Dataset: bp-mixed (GitHub, LEATHER-SEE/bp-mixed). Classes: discoloration, micro defect, repairable defect, structural irreparable defect, structural repairable defect, undamaged.

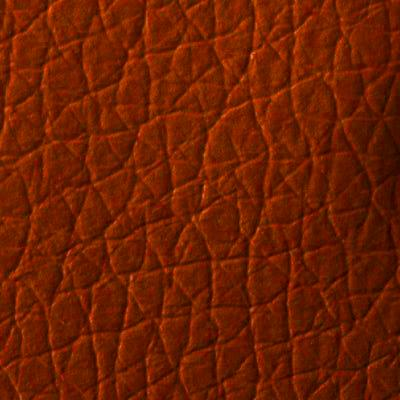
Label: repairable defect

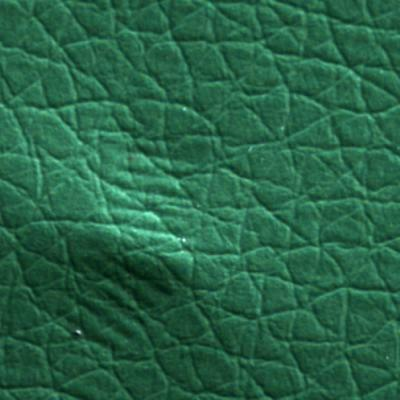
Label: structural irreparable defect

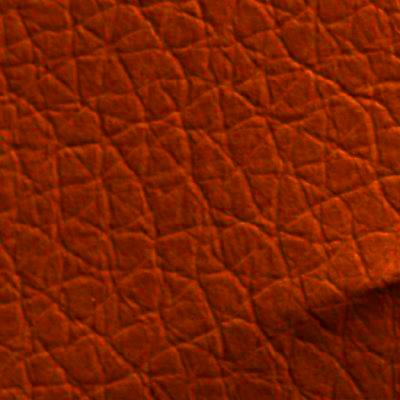
Label: structural irreparable defect

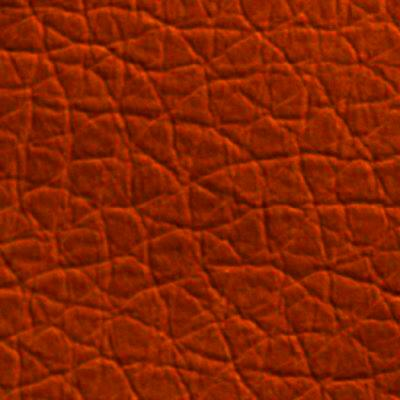
Label: undamaged

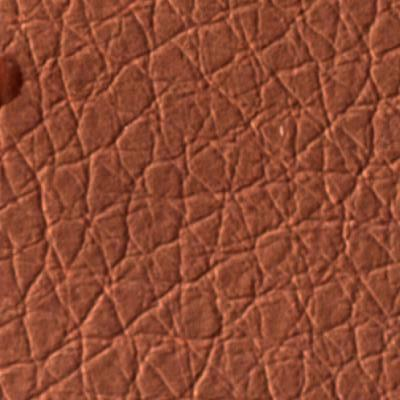
Label: micro defect

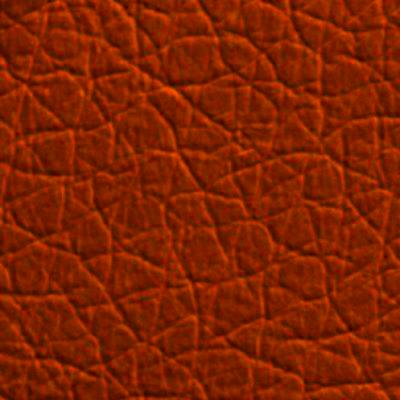
Label: undamaged
